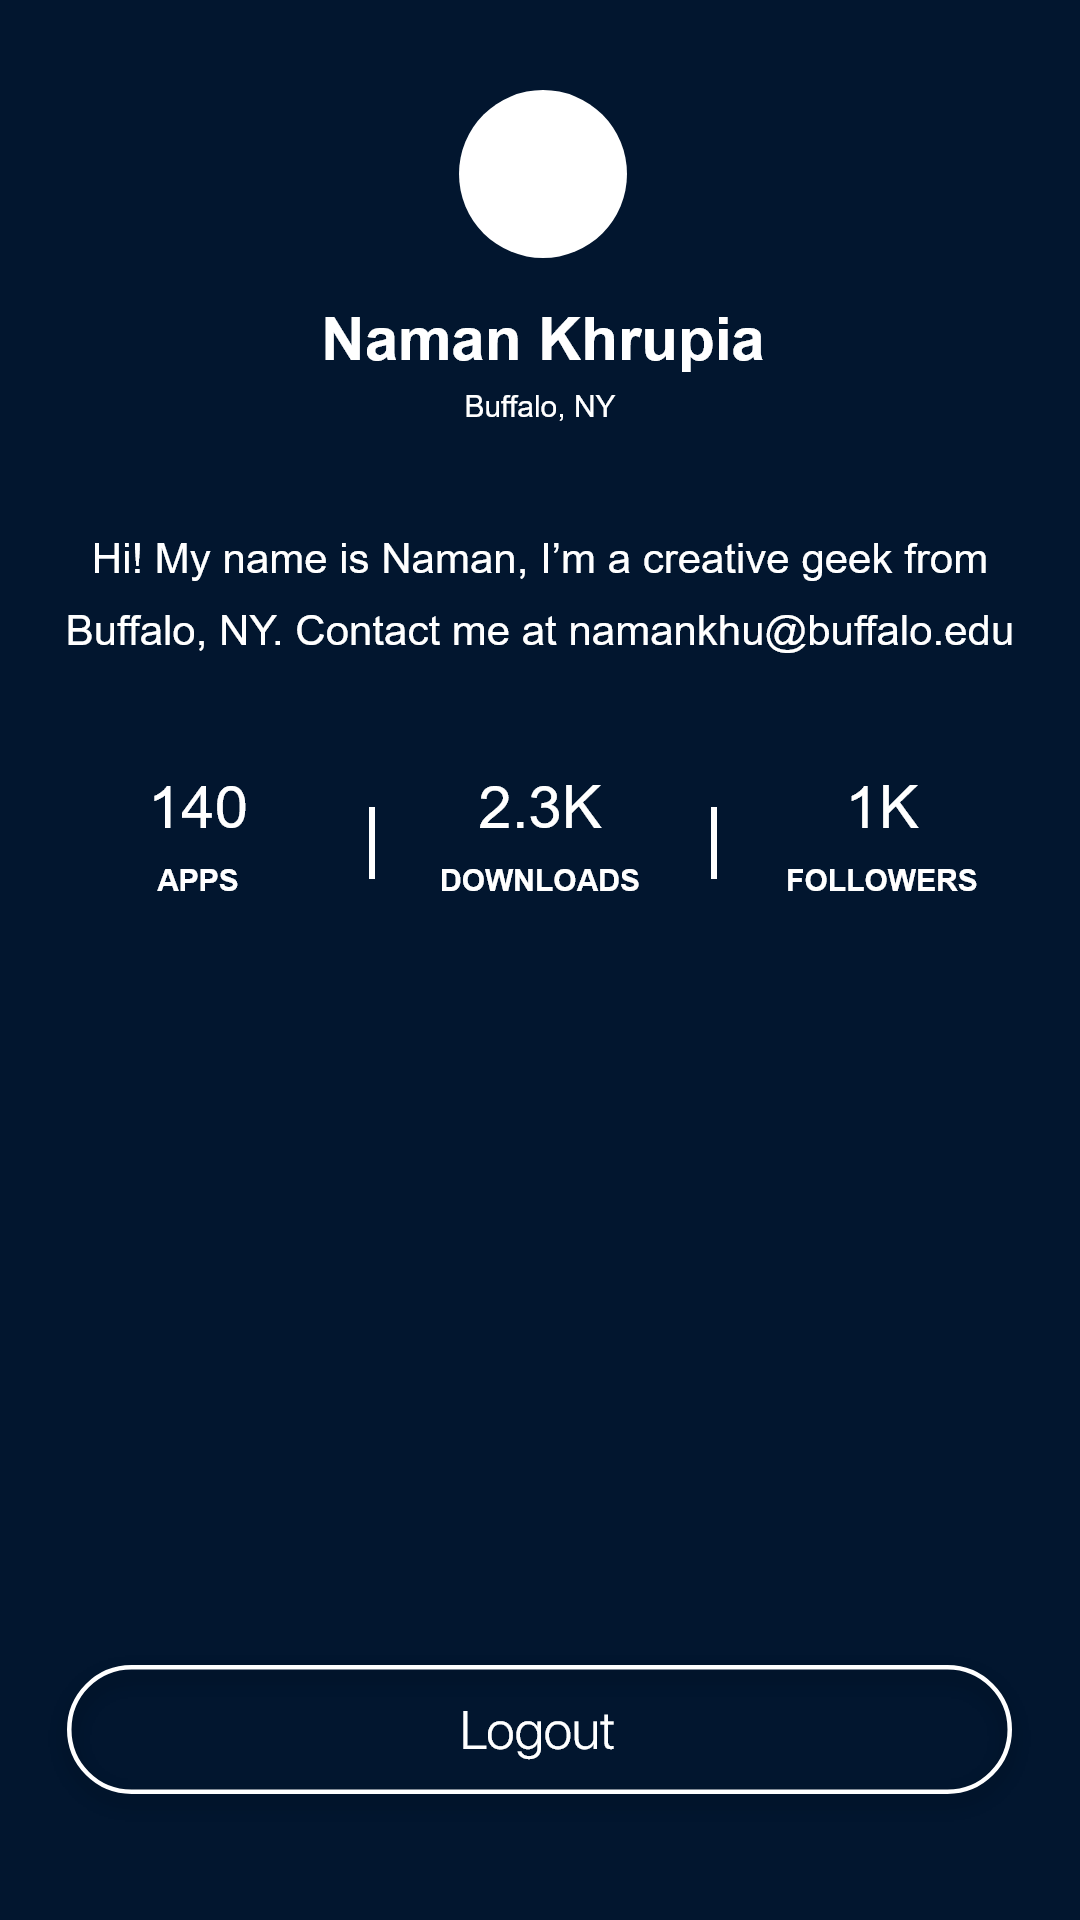

Produce the Android XML layout that renders to this screen, including the resource entries it uses.
<!-- AndroidManifest.xml: application theme Theme.Design.NoActionBar -->
<!-- res/layout/activity_profile.xml -->
<?xml version="1.0" encoding="utf-8"?>
<RelativeLayout xmlns:android="http://schemas.android.com/apk/res/android"
    xmlns:app="http://schemas.android.com/apk/res-auto"
    xmlns:tools="http://schemas.android.com/tools"
    android:layout_width="match_parent"
    android:layout_height="match_parent"
    tools:context=".ProfileActivity"
    android:background="#02162F"
    >

    <ImageView
        android:layout_width="wrap_content"
        android:layout_height="wrap_content"
        android:src="@mipmap/profile"
        android:layout_centerHorizontal="true"
        android:layout_marginTop="30dp"
        />

    <ImageButton
        android:layout_width="wrap_content"
        android:layout_height="wrap_content"
        android:src="@mipmap/logout"
        android:background="@null"
        android:layout_alignParentBottom="true"
        android:layout_centerHorizontal="true"
        android:layout_marginBottom="30dp"
        android:id="@+id/logout"
        />

</RelativeLayout>
<!-- resources referenced by this layout -->
<resources>
  <!-- mipmap logout: png bitmap (mipmap-hdpi, 7472 bytes) -->
  <!-- mipmap profile: png bitmap (mipmap-hdpi, 20834 bytes) -->
</resources>
